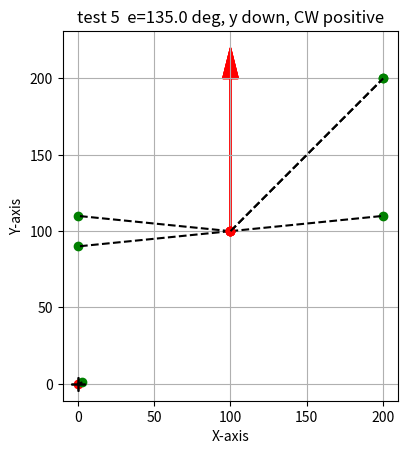

Python code for this plot:
# -*- coding: utf-8 -*-
"""
Created on Mon May 27 17:12:04 2024

[redacted]

"""
# Import libraries
import math
import numpy as np
import matplotlib.pyplot as plt
# Constant Parameters: 


#phi is the raw angle measurement (deg)
def calcMotorSpeed_PID_TupleIn(currentPoseTuple, desiredPositionTuple, CCW_ANGLE_DIRECTION = -1, Y_UP_SENSE = -1, integralError = 0, derivativeError = 0, verbose = False, howVerbose = 0, asNumPy = False, returnDebugDict = False):
    '''You can make currentPoseTuple = (0, 0, theta) and desiredPositionTuple (dx, dy) for relative coords.
    Parameters
    ----------
    robotPoseTuple : Tuple of floats
        (x, y, phi) Tuple describing the robot's current position and heading: .
    desiredPointTuple : Tuple of floats
        (x_desired, y_desired) Position of robot's current point it's tracking towards.
    CCW_ANGLE_DIRECTION: 1 or -1, default is 1
        Input -1 if rotating CCW decreases angle reading
    integralError : float, optional
        Integral Error, whatever way you like to calculate. The default is 0.
    derivativeError : float, optional
        Derivative Error, whatever way you like to calculate. The default is 0.

    Returns
    -------
    motorSpeedTuple : Tuple of Floats
        (leftSpeed, rightSpeed, integralError) speeds as float vary from -255 to 255.
    '''
    # Process Input
    x = currentPoseTuple[0];
    y = currentPoseTuple[1];
    phi = currentPoseTuple[2];
    x_desired = desiredPositionTuple[0];
    y_desired = desiredPositionTuple[1];
    # Constant Parameters: 
    kp = 1.5 #proportional constant
    ki = 0.0 #integralError constant
    kd = 0.0 #derivativeError constant
    ANGLE_OF_GOING_RIGHT = 0.0; #angle (deg) the robot detects when moving right. Set to -90 if up is 0, CCW is positive.
    DEFAULT_SPEED = 255 #the regular speed the robot runs at
    MAX_SPEED = 255.0 #exactly 255
    MIN_SPEED = -255.0;
    ######
    
    # Same code as before
    dx = x_desired - x;
    dy = y_desired - y;
    # if (Y_UP_SENSE == -1):
    #     dy = -dy;
    
    leftSpeed = DEFAULT_SPEED
    rightSpeed = DEFAULT_SPEED
    angleToDesired = math.degrees(math.atan2(dy, dx)); #
    currentAngle = phi - ANGLE_OF_GOING_RIGHT

    
    error = calcAngleError(currentPoseTuple, desiredPositionTuple, CCW_ANGLE_DIRECTION, Y_UP_SENSE, ANGLE_OF_GOING_RIGHT)
    integralError += error;
    
    u = kp * error + ki * integralError + kd * derivativeError

    leftSpeedRAW = leftSpeed - CCW_ANGLE_DIRECTION*u
    rightSpeedRAW = rightSpeed + CCW_ANGLE_DIRECTION*u    
    leftSpeed = max(MIN_SPEED, min(MAX_SPEED, leftSpeedRAW)) 
    rightSpeed = max(MIN_SPEED, min(MAX_SPEED, rightSpeedRAW))
    motorSpeedTuple = (leftSpeed, rightSpeed, integralError)
    
    
    ## Debug Output     

    if (verbose and howVerbose > 0):
        str1 = "Motor PID Verbose Output:"
        if (howVerbose % 100 >= 2):
            str1 += "\n\tRaw Current Pose \t(x,y,phi) = " + str(np.round(currentPoseTuple, 2))
            str1 += "\n\tRaw Desired Pos\t(x_des,y_des) = " + str(np.round(desiredPositionTuple, 2))
            str1 += "\n\tCalculated current angle = \t" + str(round(currentAngle,3)) + " degrees"
        if (howVerbose % 100 >= 1):
            # Define a tuple
            str1 += "\n\tError \t\t= " + str(round(error, 3)) + " degrees"
            str1 += "\n\tControl u \t = " + str(round(u, 4))
            str1 += "\n\tRaw Speed \t = "+ str(round(leftSpeedRAW, 3)) + "\t/ " + str(round(rightSpeedRAW, 3))
        str1 += "\n\tOutput Speed = " + str(round(leftSpeed, 2)) + "\t/ " + str(round(rightSpeed, 2))
        if (howVerbose %100 >= 3):
            # str1 += "\n\t(don't use)CCW direction sense = " + str(CCW_ANGLE_DIRECTION)
            str1 += "\n Angle of Going right = " + str(ANGLE_OF_GOING_RIGHT)
            str1 += "\n (kp, ki, kd) = " + str(np.array((kp,ki,kd)))
        if (howVerbose >= 100):
            print("Warning: Plotting every time can be slow")
            plot_vectors(currentPoseTuple, desiredPositionTuple, y_direction= Y_UP_SENSE, CCW_direction=CCW_ANGLE_DIRECTION, ANGLE_OF_GOING_RIGHT=ANGLE_OF_GOING_RIGHT)
        
        print(str1)
    
    debugDict = {"x": currentPoseTuple[0], "y":currentPoseTuple[1], "theta":currentPoseTuple[2] }
    debugDict.update({"x_track": desiredPositionTuple[0],"y_track": desiredPositionTuple[1] } )
    debugDict.update({"dx":dx, "dy":dy})
    debugDict.update({"theta_ref":angleToDesired, "error": error, "control": u})
    debugDict.update({"leftSpeed":leftSpeed, "rightSpeed":rightSpeed})
    
    
    if (asNumPy):
        motorSpeed_np = np.array(motorSpeedTuple)
        return motorSpeed_np
    if (returnDebugDict):
        return motorSpeedTuple, debugDict
    return motorSpeedTuple #return a tuple, of the new motor speeds


def calcAngleError(currentPoseTuple, desiredPositionTuple, CCW_ANGLE_DIRECTION = -1, Y_UP_SENSE = -1, ANGLE_OF_GOING_RIGHT = 0, howVerbose = 0):
    x = currentPoseTuple[0];
    y = currentPoseTuple[1];
    phi = currentPoseTuple[2];
    x_desired = desiredPositionTuple[0];
    y_desired = desiredPositionTuple[1];
    # Same code as before
    dx = x_desired - x;
    dy = y_desired - y;
    # if (Y_UP_SENSE == -1):
    #     dy = -dy;
    
    print("dx = "+ str(dx))
    print("dy = " + str(dy))
    
    angleToDesired = math.degrees(math.atan2(dy, dx)); #
    currentAngle = phi - ANGLE_OF_GOING_RIGHT    
    
    if not (Y_UP_SENSE == -1 and CCW_ANGLE_DIRECTION == -1):
        # print("Warning: If y is down, CCW angles will be negative already. Don't also set CCW_ANGLE_DIRECTION to -1, unless you want CCW to be actually be positive")
        print("might need to check ")
    
    #Positive error means need to move CCW
    error = angleToDesired - currentAngle;
    # error = CCW_ANGLE_DIRECTION * error;
    if (error > 180):
        error = error - 360
    elif (error < -180):
        error = error + 360
    return error

def plot_vectors(vector, point_T, origin=(0, 0), y_direction=-1, CCW_direction=-1, ANGLE_OF_GOING_RIGHT=0, x_lim=None, y_lim=None, arrowLength = 1, plotString = None):
    x, y, angle = vector
    x_t, y_t = point_T
    x_0, y_0 = origin

    # Adjust the angle based on the direction
    if CCW_direction == 1:
        # Counter-clockwise
        adjusted_angle = ANGLE_OF_GOING_RIGHT + angle
    elif CCW_direction == -1:
        # Clockwise
        adjusted_angle = ANGLE_OF_GOING_RIGHT - angle
    else:
        raise ValueError("CCW_direction should be either 1 (CCW) or -1 (CW)")

    if (arrowLength is None):
        arrowLength = np.linalg.norm(np.array((x,y)) - np.array(origin))/4
        
        
    # Convert angle to radians for trigonometric functions
    adjusted_angle_rad = np.deg2rad(adjusted_angle)

    # Calculate the arrow components
    arrow_dx = arrowLength*np.cos(adjusted_angle_rad)
    arrow_dy = arrowLength*np.sin(adjusted_angle_rad)

    # Adjust coordinates relative to origin
    x = x + x_0
    y = y + y_0
    x_t = x_t + x_0
    y_t = y_t + y_0

    # Plot the origin
    plt.plot(x_0, y_0, 'k+', markersize=10)  # Black plus at the origin

    # Plot the point
    plt.plot(x, y, 'ro')  # Point at (x, y)

    # Plot the vector as an arrow
    plt.arrow(x, y, arrow_dx, arrow_dy, head_width=0.1*arrowLength, head_length=0.2*arrowLength, fc='r', ec='r')

    # Plot the point_T
    plt.plot(x_t, y_t, 'go')  # Point_T at (x_t, y_t)

    # Draw a dashed line between (x, y) and (x_t, y_t)
    plt.plot([x, x_t], [y, y_t], 'k--')  # Dashed line in black ('k--')

    # Set the aspect of the plot to be equal
    plt.gca().set_aspect('equal', adjustable='box')
    
    # Adjust y-axis direction
    if y_direction == -1:
        plt.gca().invert_yaxis()

    # Set the x and y limits if provided
    if x_lim is not None:
        plt.xlim(x_lim)
    if y_lim is not None:
        plt.ylim(y_lim)
        
        
    # Ensure the plot includes the arrow's head
    x_arrow_end = x + arrow_dx
    y_arrow_end = y + arrow_dy
    if x_lim is None:
        x_lim = (min(x_0, x, x_t, x_arrow_end) - 1, max(x_0, x, x_t, x_arrow_end) + 1)
    if y_lim is None:
        y_lim = (min(y_0, y, y_t, y_arrow_end) - 1, max(y_0, y, y_t, y_arrow_end) + 1)


        
    # Adding grid, labels, and title for clarity
    plt.grid(True)
    plt.xlabel('X-axis')
    plt.ylabel('Y-axis')
    if plotString is not None:
        plt.title(plotString)
    else:
        plt.title('Vector and Point Plot')
    
    # Show the plot
    plt.show()
    
def testErrorCalc(dx, dy, x_Robot, y_Robot, theta_Robot, howVerbose = 0, xlim = None, ylim = None, origin_test = (0,0), plotString_test = None, arrowLength_test = 1, y_direction_=-1, CCW_direction_=-1):
    x_test = x_Robot
    y_test = y_Robot
    theta_test = theta_Robot
    origin_ = np.array((0,0))
    robotPose_1 = np.array((x_test, y_test, theta_test))
    trackingPosition_1 = np.array((x_test+dx, y_test+dy))
    error = calcAngleError((x_Robot,y_Robot, theta_Robot), (x_Robot+dx,y_Robot+dy ))
    
    if (howVerbose >= 1):
        print("Plotted")    
        if not (y_direction_ == -1 and CCW_direction_ == -1):
            plotString_test = plotString_test + " COORDS?"
        str2 = ""
        if y_direction_ == -1:
            str2 += "y down"
        else:
            str2 += "y up (wtf?)"
        if CCW_direction_ == -1:
            str2 += ", CW positive"
        else:
            str2 += ", CCW positive (wtf?)"
        if (howVerbose >= 2):
            plotString_test = plotString_test + " e=" + str(round(error, 2)) + " deg, " + str2
        plot_vectors(robotPose_1, trackingPosition_1, x_lim = xlim, y_lim = ylim, origin = origin_, plotString = plotString_test, arrowLength=arrowLength_test, y_direction=-1, CCW_direction=-1)
        str1 = "Error = " + str(error) + "\n"
        print(str1)
    return error


# # Example usage:
# vector = (1, 2, 30)  # x, y, angle (degrees)
# point_T = (3, 4)     # x_t, y_t
# y_direction = -1      
# CCW_direction = 1    
# ANGLE_OF_GOING_RIGHT = 0  # 0 degrees is the reference angle pointing to the right

# plot_vectors(vector, point_T, (0,0), y_direction, CCW_direction, ANGLE_OF_GOING_RIGHT)
# print("Done")
# Coordinate system: x is right, y is down, 0 deg is right, CW is positive
# Test 1, track directly to the right
dx = 3
dy = 1
x_test = 0
y_test = 0
theta_test = 0

print("Test 1:")
testErrorCalc(dx, dy, x_test, y_test, theta_test, howVerbose = 1, plotString_test = "Test 1 ")


print("Test 2:")
testErrorCalc(dx=-100, dy=10,x_Robot = 100, y_Robot = 100, theta_Robot = -90, howVerbose = 1, plotString_test = "test 2 ", arrowLength_test= 100)


print("Test 3:")
testErrorCalc(dx=-100, dy=-10,x_Robot = 100, y_Robot = 100, theta_Robot = -90, howVerbose = 2, plotString_test = "test 3 ", arrowLength_test= 100)

print("Test 4:")
testErrorCalc(dx=100, dy=10,x_Robot = 100, y_Robot = 100, theta_Robot = -90, howVerbose = 2, plotString_test = "test 4 ", arrowLength_test= 100)
print("Test 5:")
testErrorCalc(dx=100, dy=100,x_Robot = 100, y_Robot = 100, theta_Robot = -90, howVerbose = 2, plotString_test = "test 5 ", arrowLength_test= 100)


print("Test 5:")
testErrorCalc(dx=100, dy=100,x_Robot = 100, y_Robot = 100, theta_Robot = -90, howVerbose = 2, plotString_test = "test 5 ", arrowLength_test= 100)
npA = np.array((1, 2, 3))
npB = np.array((7, 9))
# Tester Code
r = 10
dAngle = 10
angle = 30 #start angle > endAngle
endAngle = -30


print("\n----\nDoing the while loop: ")
i = 1
while angle >= endAngle:
    strIter = "Loop Test #" + str(i)
    print(strIter)
    x_desired = math.cos(angle*math.pi / 180)
    y_desired = math.sin(angle*math.pi / 180)
    out, dd = calcMotorSpeed_PID_TupleIn((0, 0, 0), (x_desired, y_desired), verbose = True, howVerbose = 1, returnDebugDict = True);
    # out = calcMotorSpeed_PID_TupleIn(npA, npB, verbose = True, howVerbose = 2)
    
    
    print(dd)
    leftSpeed = out[0]
    rightSpeed = out[1]
    
    #string = "Go to: \t" + str(round(x_desired, 2)) + ", " + str(round(y_desired, 2))
    string = "";
    string2 = " angle = " + str(angle) + ")"
    string3 = "\nMotor Speeds: "
    str4 = str(round(leftSpeed, 2)) + ", " + str(round(rightSpeed, 2))
    print(string+string2+string3+str4 + "");
    angle -= dAngle
    i+= 1
    print("")
    
print("\n ----\nSingle test:")
robot1 = (100, 0, 0)
track1 = (200, 0)
out = calcMotorSpeed_PID_TupleIn(robot1, track1, verbose = True, howVerbose = 2)
print("Output: ")
print(out)







